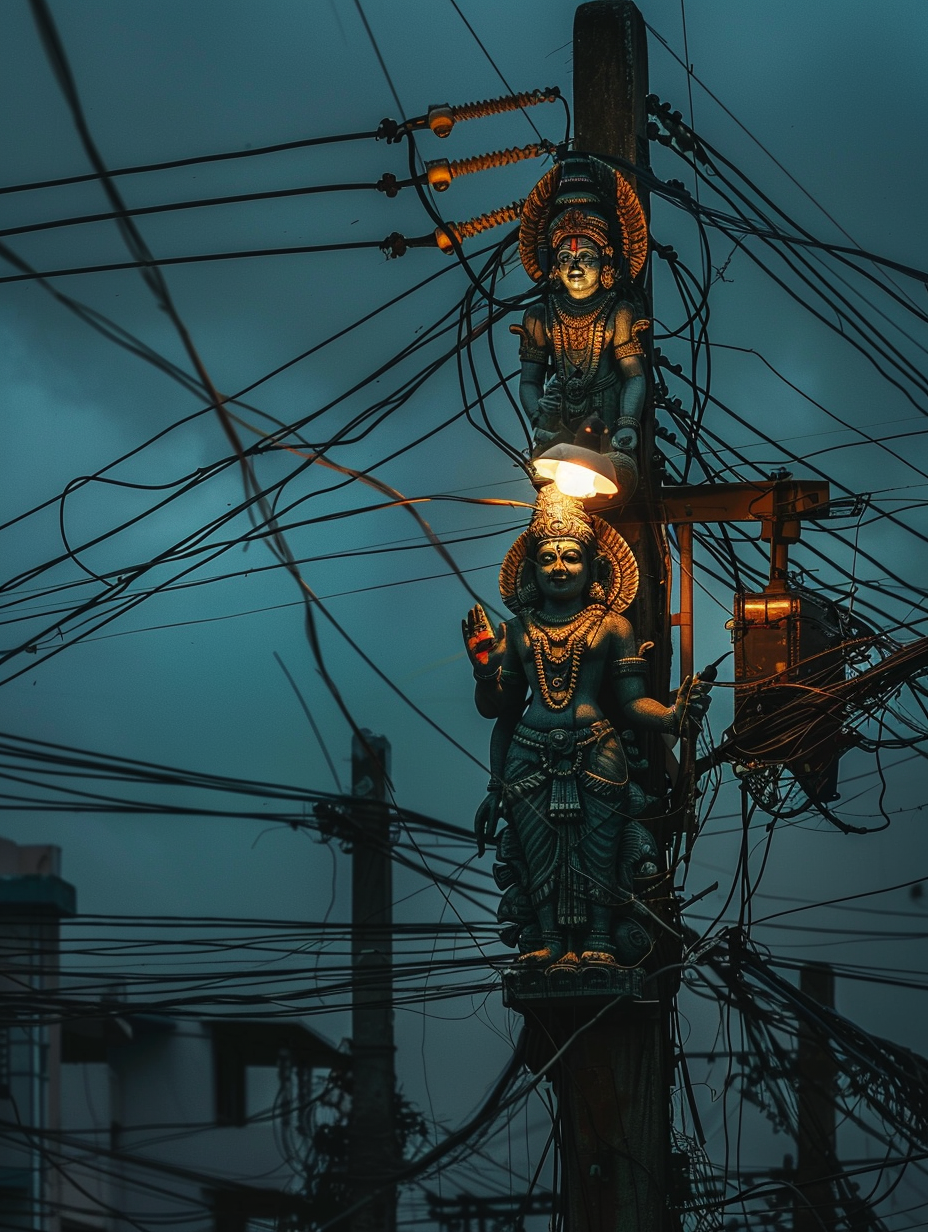
Generation parameters embedded in this image by Midjourney (PNG 'Description' text chunk):
Photograph of eight handed Lord Vishnu statue in an electric post, street light, covered with electricity wires in Tamil Nadu, electric transformers, Cinematic Lighting --ar 3:4 Job ID: c2907032-8ea1-4f40-ae0e-39408e9463b3